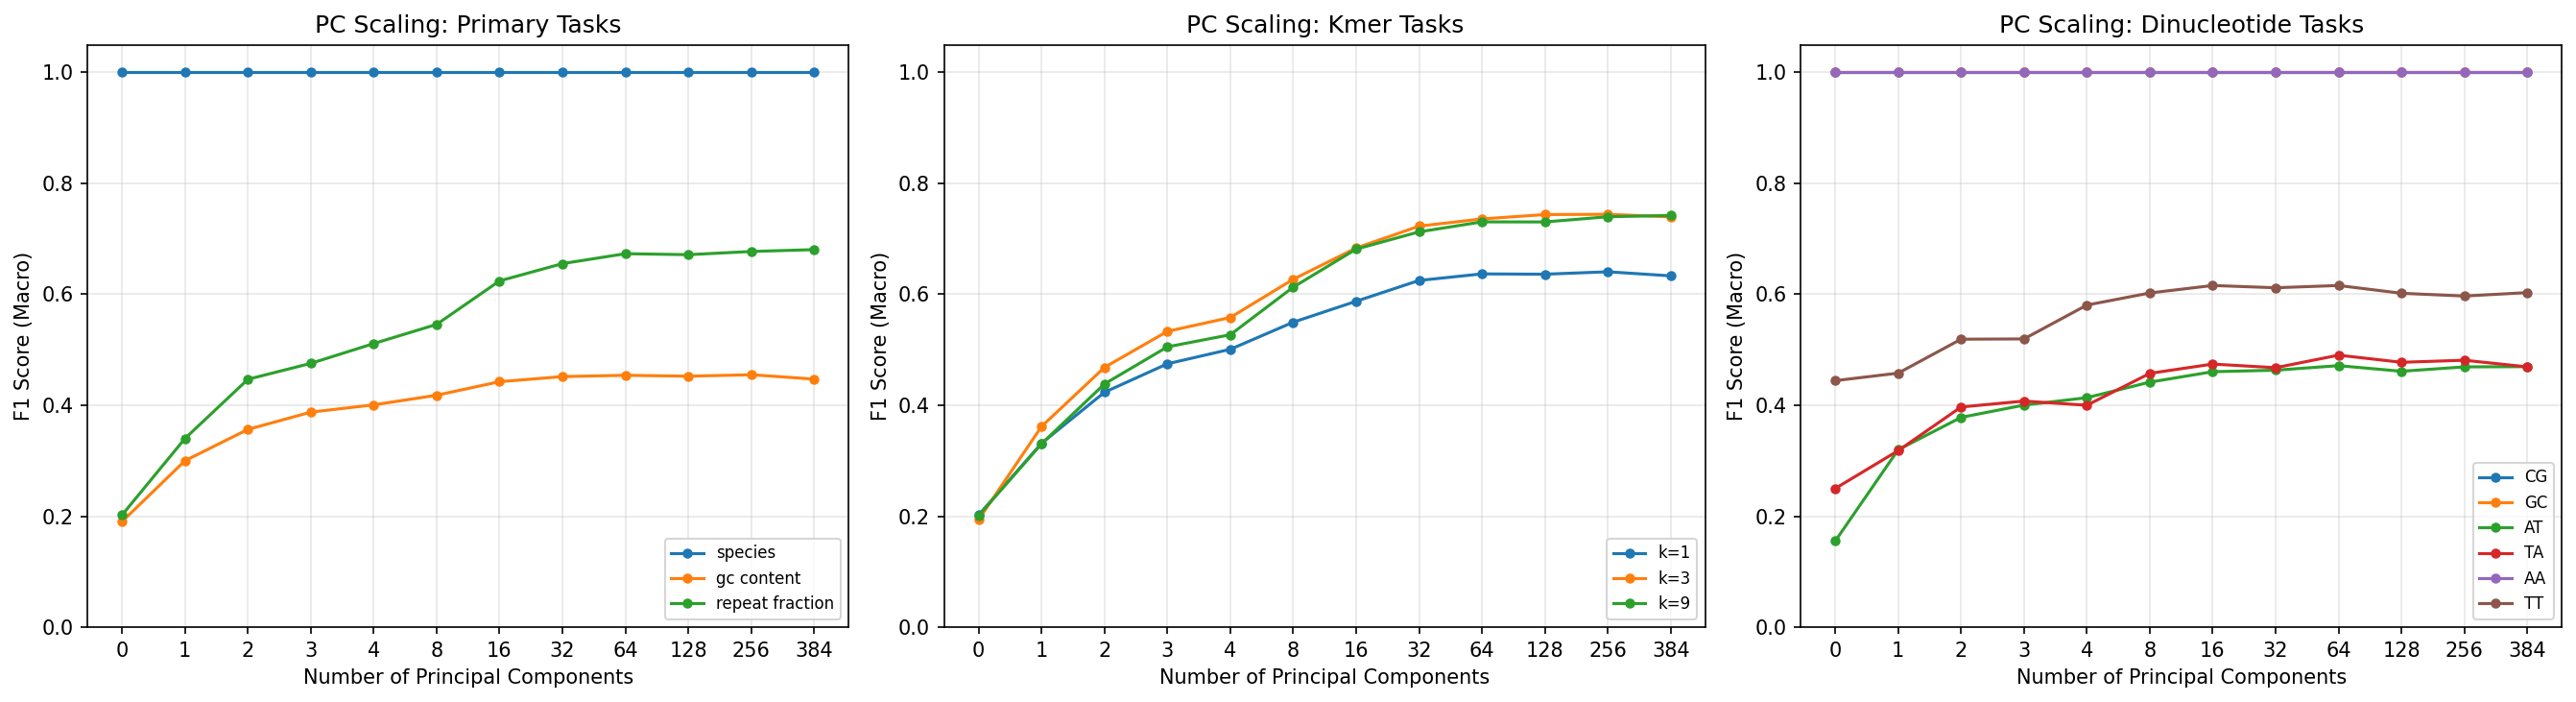

Values plotted in this chart, from the file beside it:
target, n_classes, n_components, accuracy, f1_macro
species, 1, 0, 1.0, 1.0
species, 1, 1, 1.0, 1.0
species, 1, 2, 1.0, 1.0
species, 1, 3, 1.0, 1.0
species, 1, 4, 1.0, 1.0
species, 1, 8, 1.0, 1.0
species, 1, 16, 1.0, 1.0
species, 1, 32, 1.0, 1.0
species, 1, 64, 1.0, 1.0
species, 1, 128, 1.0, 1.0
species, 1, 256, 1.0, 1.0
species, 1, 384, 1.0, 1.0
gc_content, 5, 0, 0.1932, 0.1904
gc_content, 5, 1, 0.3067, 0.3001
gc_content, 5, 2, 0.3579, 0.3565
gc_content, 5, 3, 0.3885, 0.3876
gc_content, 5, 4, 0.4016, 0.4008
gc_content, 5, 8, 0.419, 0.4181
gc_content, 5, 16, 0.4425, 0.4425
gc_content, 5, 32, 0.4516, 0.4517
gc_content, 5, 64, 0.4532, 0.454
gc_content, 5, 128, 0.451, 0.4523
gc_content, 5, 256, 0.4529, 0.455
gc_content, 5, 384, 0.4455, 0.4472
repeat_fraction, 5, 0, 0.2038, 0.2023
repeat_fraction, 5, 1, 0.3531, 0.3402
repeat_fraction, 5, 2, 0.4587, 0.4468
repeat_fraction, 5, 3, 0.4788, 0.4755
repeat_fraction, 5, 4, 0.5139, 0.5112
repeat_fraction, 5, 8, 0.5484, 0.5458
repeat_fraction, 5, 16, 0.6247, 0.6242
repeat_fraction, 5, 32, 0.6558, 0.6553
repeat_fraction, 5, 64, 0.6732, 0.6732
repeat_fraction, 5, 128, 0.6726, 0.6714
repeat_fraction, 5, 256, 0.6771, 0.6772
repeat_fraction, 5, 384, 0.6811, 0.6805
kmer_entropy_1, 5, 0, 0.2023, 0.2023
kmer_entropy_1, 5, 1, 0.3491, 0.3315
kmer_entropy_1, 5, 2, 0.4345, 0.4234
kmer_entropy_1, 5, 3, 0.4834, 0.4748
kmer_entropy_1, 5, 4, 0.5053, 0.5009
kmer_entropy_1, 5, 8, 0.5532, 0.5497
kmer_entropy_1, 5, 16, 0.5899, 0.5874
kmer_entropy_1, 5, 32, 0.6259, 0.625
kmer_entropy_1, 5, 64, 0.6375, 0.6368
kmer_entropy_1, 5, 128, 0.6369, 0.6362
kmer_entropy_1, 5, 256, 0.6421, 0.6406
kmer_entropy_1, 5, 384, 0.6332, 0.6333
kmer_entropy_3, 5, 0, 0.1941, 0.194
kmer_entropy_3, 5, 1, 0.3775, 0.3618
kmer_entropy_3, 5, 2, 0.4764, 0.4683
kmer_entropy_3, 5, 3, 0.5392, 0.5333
kmer_entropy_3, 5, 4, 0.5645, 0.5582
kmer_entropy_3, 5, 8, 0.6305, 0.627
kmer_entropy_3, 5, 16, 0.6848, 0.6834
kmer_entropy_3, 5, 32, 0.7232, 0.7228
kmer_entropy_3, 5, 64, 0.7351, 0.7359
kmer_entropy_3, 5, 128, 0.7437, 0.7437
kmer_entropy_3, 5, 256, 0.7443, 0.7442
kmer_entropy_3, 5, 384, 0.74, 0.7395
... 84 more rows
